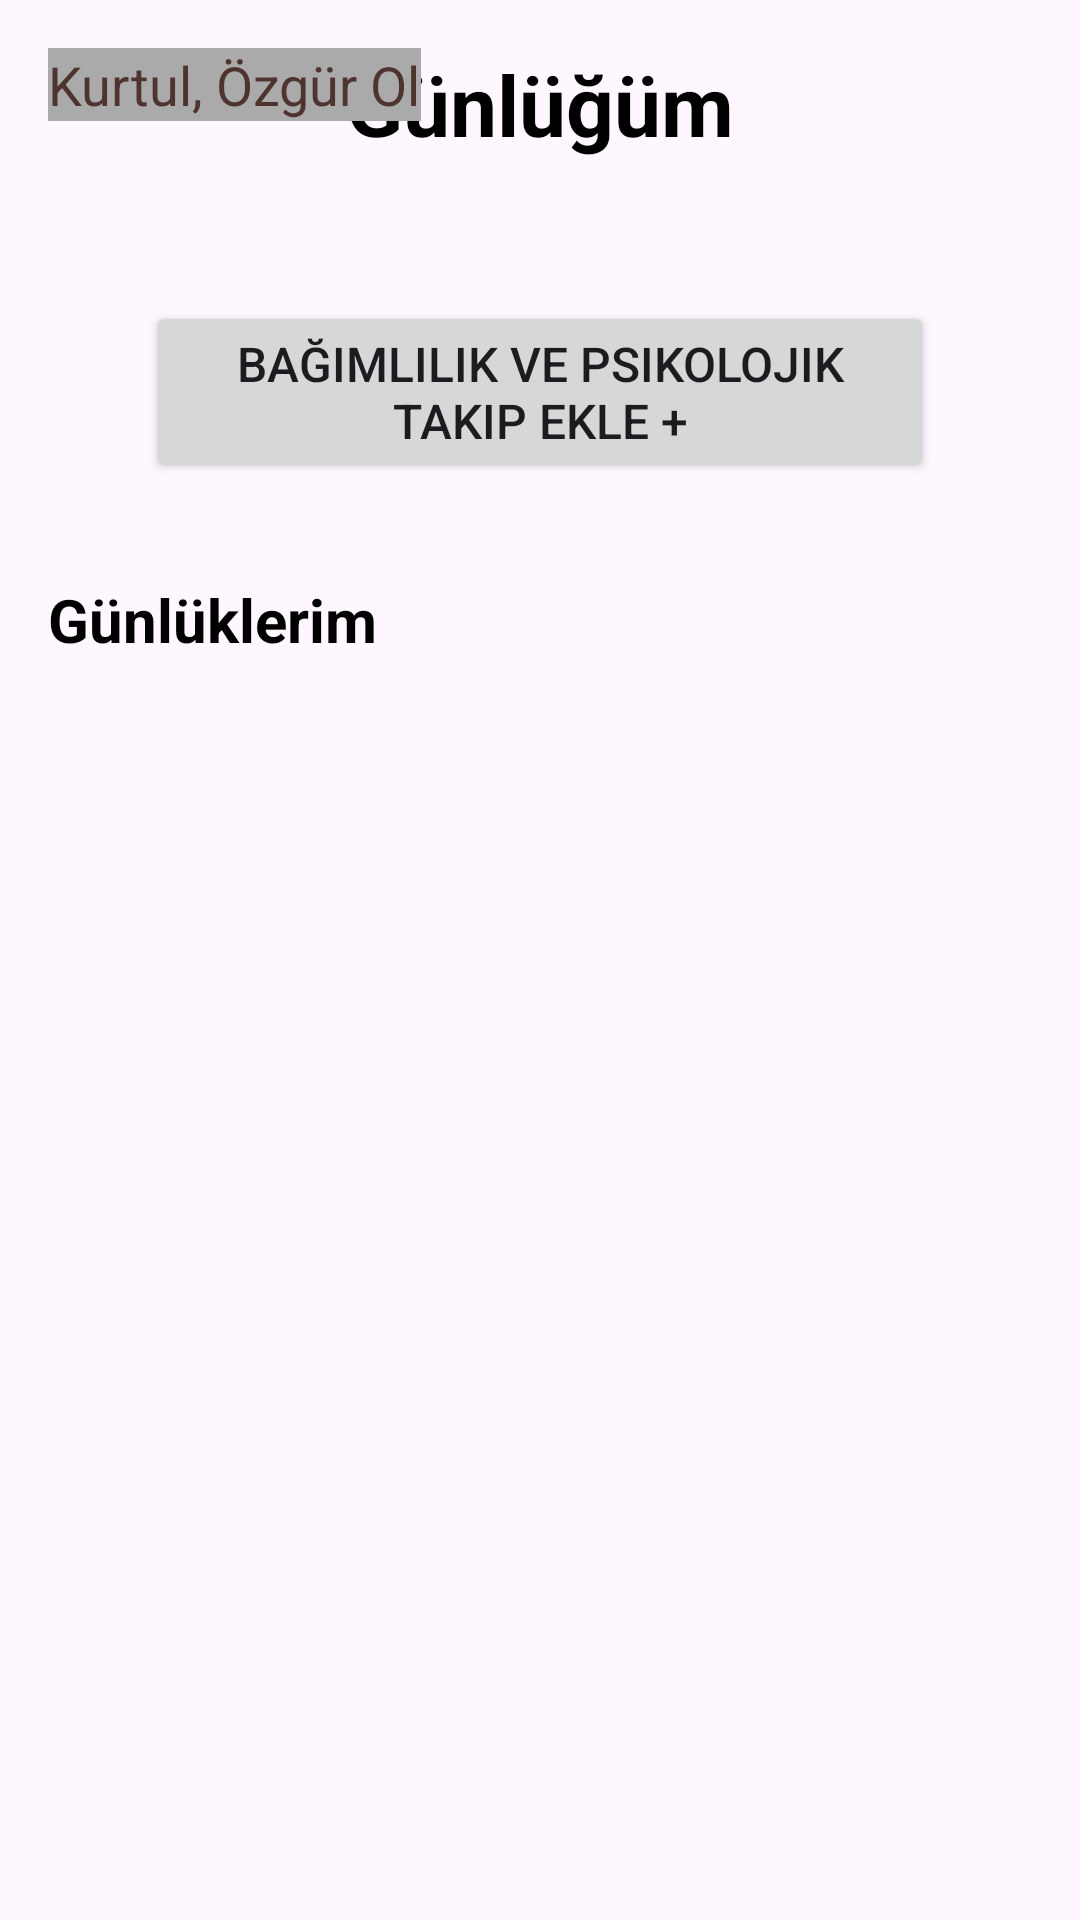

Android layout source for this screen:
<!-- AndroidManifest.xml: activity theme Theme.Cgunluk -->
<!-- res/layout/activity_main.xml -->
<?xml version="1.0" encoding="utf-8"?>
<androidx.constraintlayout.widget.ConstraintLayout xmlns:android="http://schemas.android.com/apk/res/android"
    xmlns:app="http://schemas.android.com/apk/res-auto"
    xmlns:tools="http://schemas.android.com/tools"
    android:id="@+id/main"
    android:layout_width="match_parent"
    android:layout_height="match_parent"
    android:padding="16dp"
    tools:context=".MainActivity"
    tools:ignore="ExtraText">

    <TextView
        android:id="@+id/textViewTitle"
        android:layout_width="wrap_content"
        android:layout_height="wrap_content"
        android:text="@string/g_nl_m"
        android:textSize="28sp"
        android:textStyle="bold"
        android:textColor="@android:color/black"
        app:layout_constraintTop_toTopOf="parent"
        app:layout_constraintStart_toStartOf="parent"
        app:layout_constraintEnd_toEndOf="parent" />

    <TextView
        android:id="@+id/textViewSubtitle"
        android:layout_width="wrap_content"
        android:layout_height="wrap_content"
        android:background="@android:color/darker_gray"
        android:text="@string/kurtul_zg_r_ol"
        android:textColor="#4E342E"
        android:textSize="18sp"
        tools:layout_editor_absoluteX="16dp"
        tools:layout_editor_absoluteY="16dp"
        tools:ignore="MissingConstraints" />  app:layout_constraintTop_toBottomOf="@+id/textViewTitle"
    app:layout_constraintStart_toStartOf="parent"
    app:layout_constraintEnd_toEndOf="parent" />


    <Button
        android:id="@+id/buttonAddDependency"
        android:layout_width="0dp"
        android:layout_height="wrap_content"
        android:layout_marginTop="60dp"
        android:text="@string/ba_ml_l_k_ve_psikolojik_takip_ekle"
        android:textSize="16sp"
        app:layout_constraintTop_toBottomOf="@+id/textViewSubtitle"
        app:layout_constraintStart_toStartOf="parent"
        app:layout_constraintEnd_toEndOf="parent"
        app:layout_constraintWidth_percent="0.8"
        tools:ignore="VisualLintButtonSize" /> <TextView
    android:id="@+id/textViewDependenciesTitle"
    android:layout_width="wrap_content"
    android:layout_height="wrap_content"
    android:layout_marginTop="32dp"
    android:text="@string/g_nl_klerim"
    android:textSize="20sp"
    android:textStyle="bold"
    android:textColor="@android:color/black"
    app:layout_constraintTop_toBottomOf="@+id/buttonAddDependency"
    app:layout_constraintStart_toStartOf="parent" />

    <LinearLayout
        android:id="@+id/linearLayoutDependencies"
        android:layout_width="0dp"
        android:layout_height="wrap_content"
        android:orientation="vertical"
        android:layout_marginTop="8dp"
        app:layout_constraintTop_toBottomOf="@+id/textViewDependenciesTitle"
        app:layout_constraintStart_toStartOf="parent"
        app:layout_constraintEnd_toEndOf="parent">

    </LinearLayout>

</androidx.constraintlayout.widget.ConstraintLayout>
<!-- resources referenced by this layout -->
<resources>
  <string name="ba_ml_l_k_ve_psikolojik_takip_ekle">Bağımlılık ve Psikolojik takip ekle +</string>
  <string name="g_nl_klerim">Günlüklerim</string>
  <string name="g_nl_m">Günlüğüm</string>
  <string name="kurtul_zg_r_ol">Kurtul, Özgür Ol</string>
  <style name="Theme.Cgunluk" parent="Base.Theme.Cgunluk" />
  <style name="Base.Theme.Cgunluk" parent="Theme.Material3.DayNight.NoActionBar">
          
          
      </style>
</resources>
